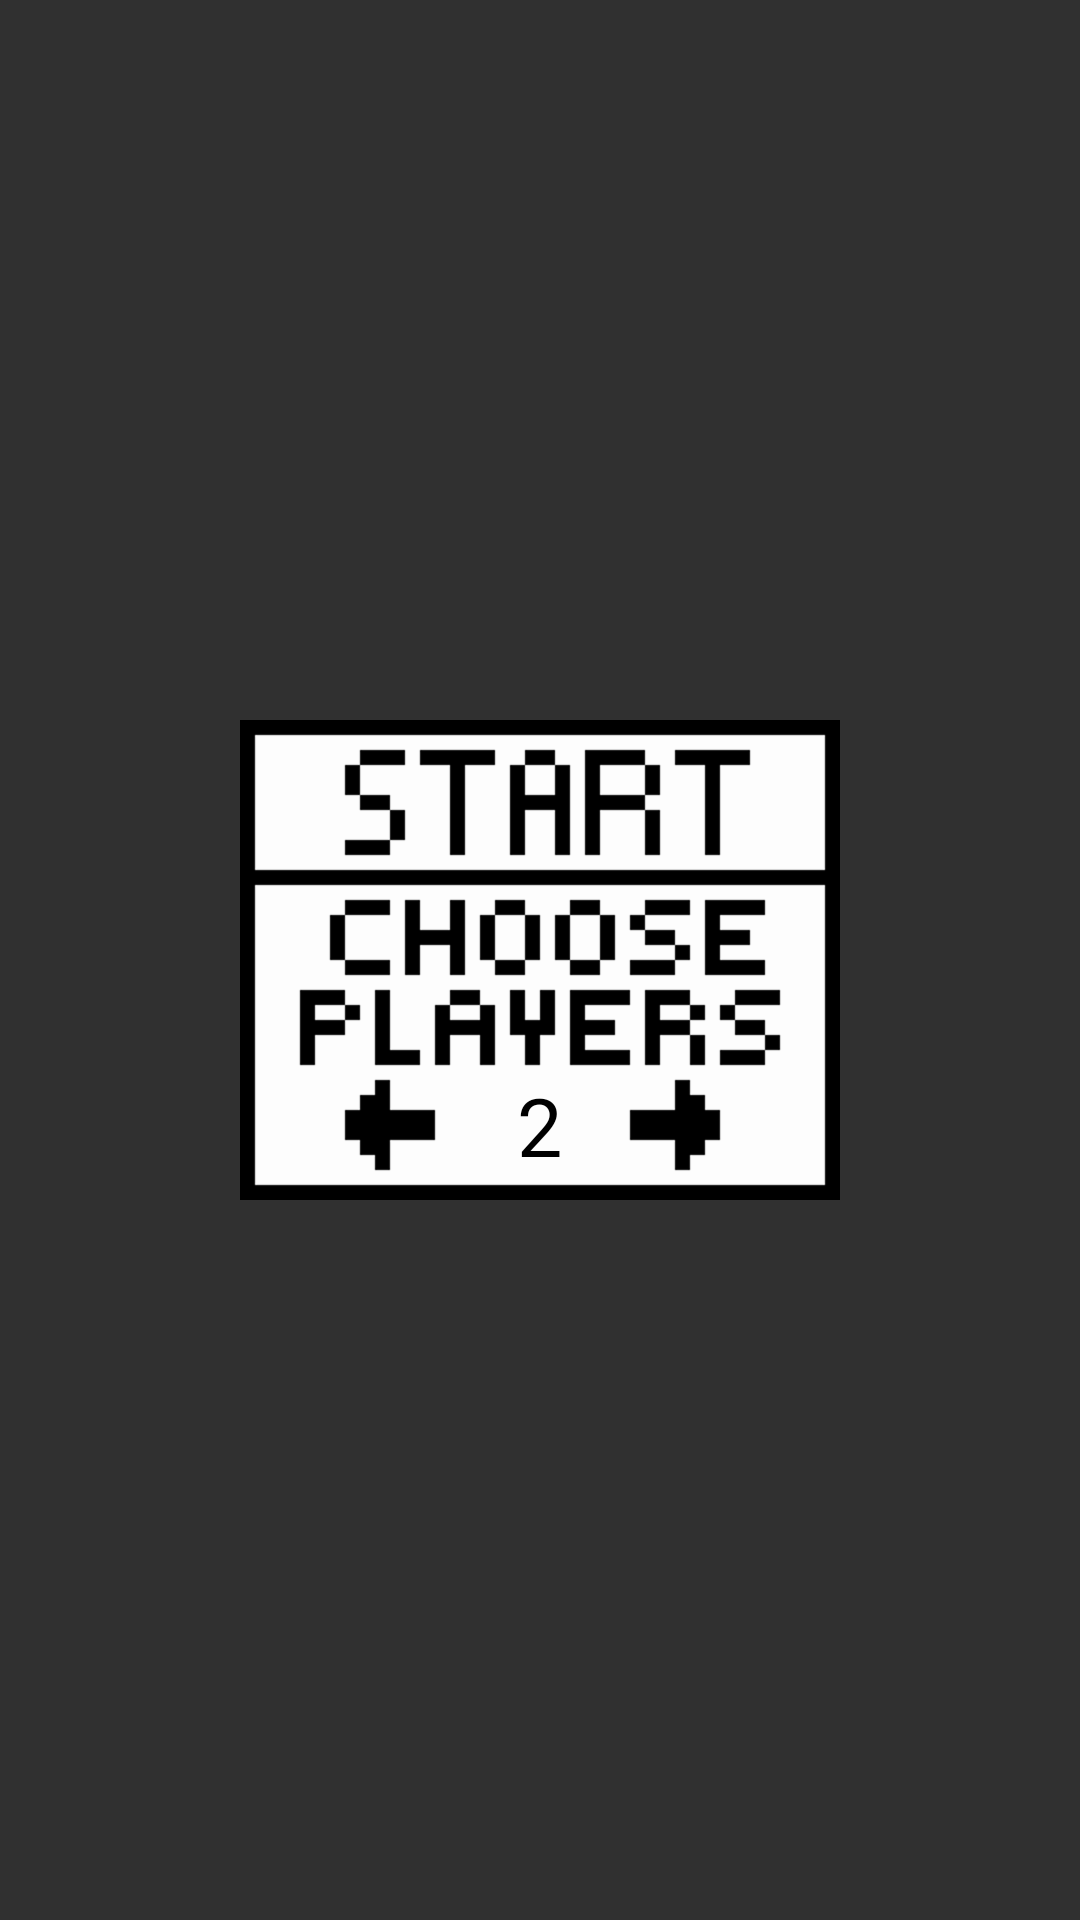

The Android layout XML behind this screen, and the referenced resources:
<!-- AndroidManifest.xml: application theme AppTheme -->
<!-- res/layout/activity_choose_player_count.xml -->
<?xml version="1.0" encoding="utf-8"?>

<RelativeLayout xmlns:android="http://schemas.android.com/apk/res/android"
    xmlns:app="http://schemas.android.com/apk/res-auto"
    xmlns:tools="http://schemas.android.com/tools"
    android:layout_width="match_parent"
    android:layout_height="match_parent"
    tools:context="com.adamk.myszki.ChoosePlayerCountActivity"
    android:background="@drawable/map1"
    android:id="@+id/relativeLayout_choose_player_count">


    <ImageView
        android:id="@+id/choose_player_count_menu"
        android:layout_width="wrap_content"
        android:layout_height="wrap_content"
        app:srcCompat="@drawable/chooseplayerscount"
        android:layout_centerVertical="true"
        android:layout_centerHorizontal="true"/>

    <TextView
        android:id="@+id/playerCountDispaly"
        android:layout_width="wrap_content"
        android:layout_height="wrap_content"
        android:layout_alignBottom="@+id/choose_player_count_menu"
        android:layout_centerHorizontal="true"
        android:layout_marginBottom="7dp"
        android:text="2"
        android:textColor="#000000"
        android:textSize="27sp" />

</RelativeLayout>
<!-- resources referenced by this layout -->
<resources>
  <!-- drawable chooseplayerscount: png bitmap (drawable-hdpi, 4188 bytes) -->
  <style name="AppTheme" parent="Theme.AppCompat.NoActionBar">
          
          <item name="colorPrimary">@color/colorPrimary</item>
          <item name="colorPrimaryDark">@color/colorPrimaryDark</item>
          <item name="colorAccent">@color/colorAccent</item>
      </style>
  <color name="colorPrimary">#000000</color>
  <color name="colorPrimaryDark">#303F9F</color>
  <color name="colorAccent">#FF4081</color>
</resources>
